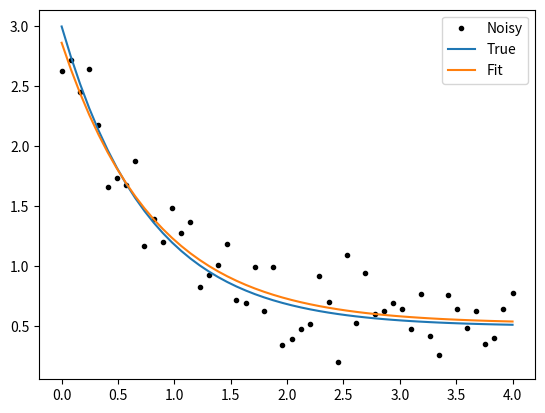

The matplotlib source for this figure:
import numpy as np
from scipy.optimize import curve_fit
import matplotlib.pyplot as plt

def func(x, a, b, c):
    return a*np.exp(-b*x) + c

x = np.linspace(0,4,50)
true_vals = [2.5, 1.3, 0.5]
y = func(x, *true_vals)
yn = y + 0.2*np.random.normal(size=len(x))
popt, pcov = curve_fit(func, x, yn)

print("True: ", true_vals)
print("Fit Opt: ",popt)
print("Fit Cov: ",pcov)

plt.plot(x, yn, 'k.', label="Noisy")
plt.plot(x, y, label="True")
plt.plot(x, func(x, *popt), label="Fit")
plt.legend()
plt.show()
